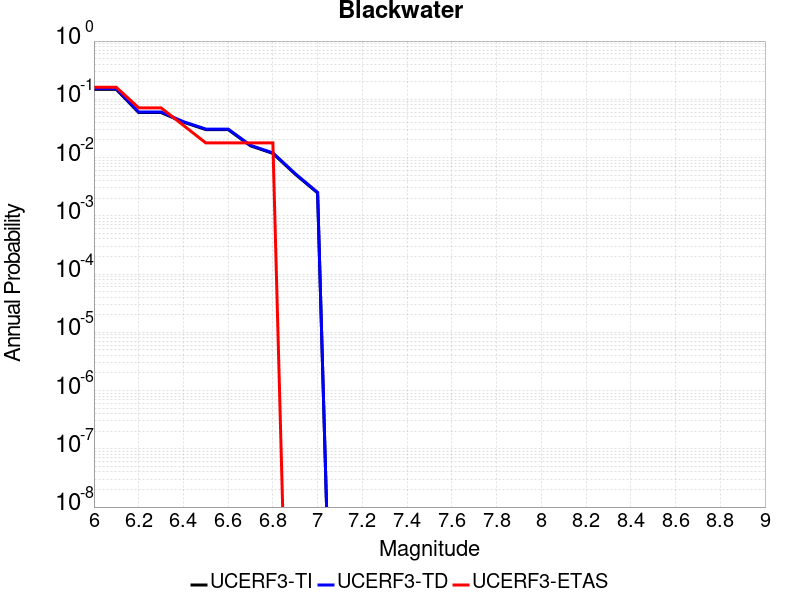

The file beside this chart, header and first rows:
Magnitude, UCERF3-TI Prob, UCERF3-TD Prob, UCERF3-ETAS Prob
6.0, 0.1481, 0.1523, 0.1607
6.1, 0.1481, 0.1523, 0.1607
6.2, 0.05926, 0.06054, 0.07143
6.3, 0.05926, 0.06054, 0.07143
6.4, 0.04053, 0.04137, 0.03571
6.5, 0.03023, 0.03085, 0.01786
6.6, 0.03023, 0.03085, 0.01786
6.7, 0.0159, 0.01622, 0.01786
6.8, 0.01179, 0.01203, 0.01786
6.9, 0.00518, 0.00529, 0.0
7.0, 0.002469, 0.002524, 0.0
